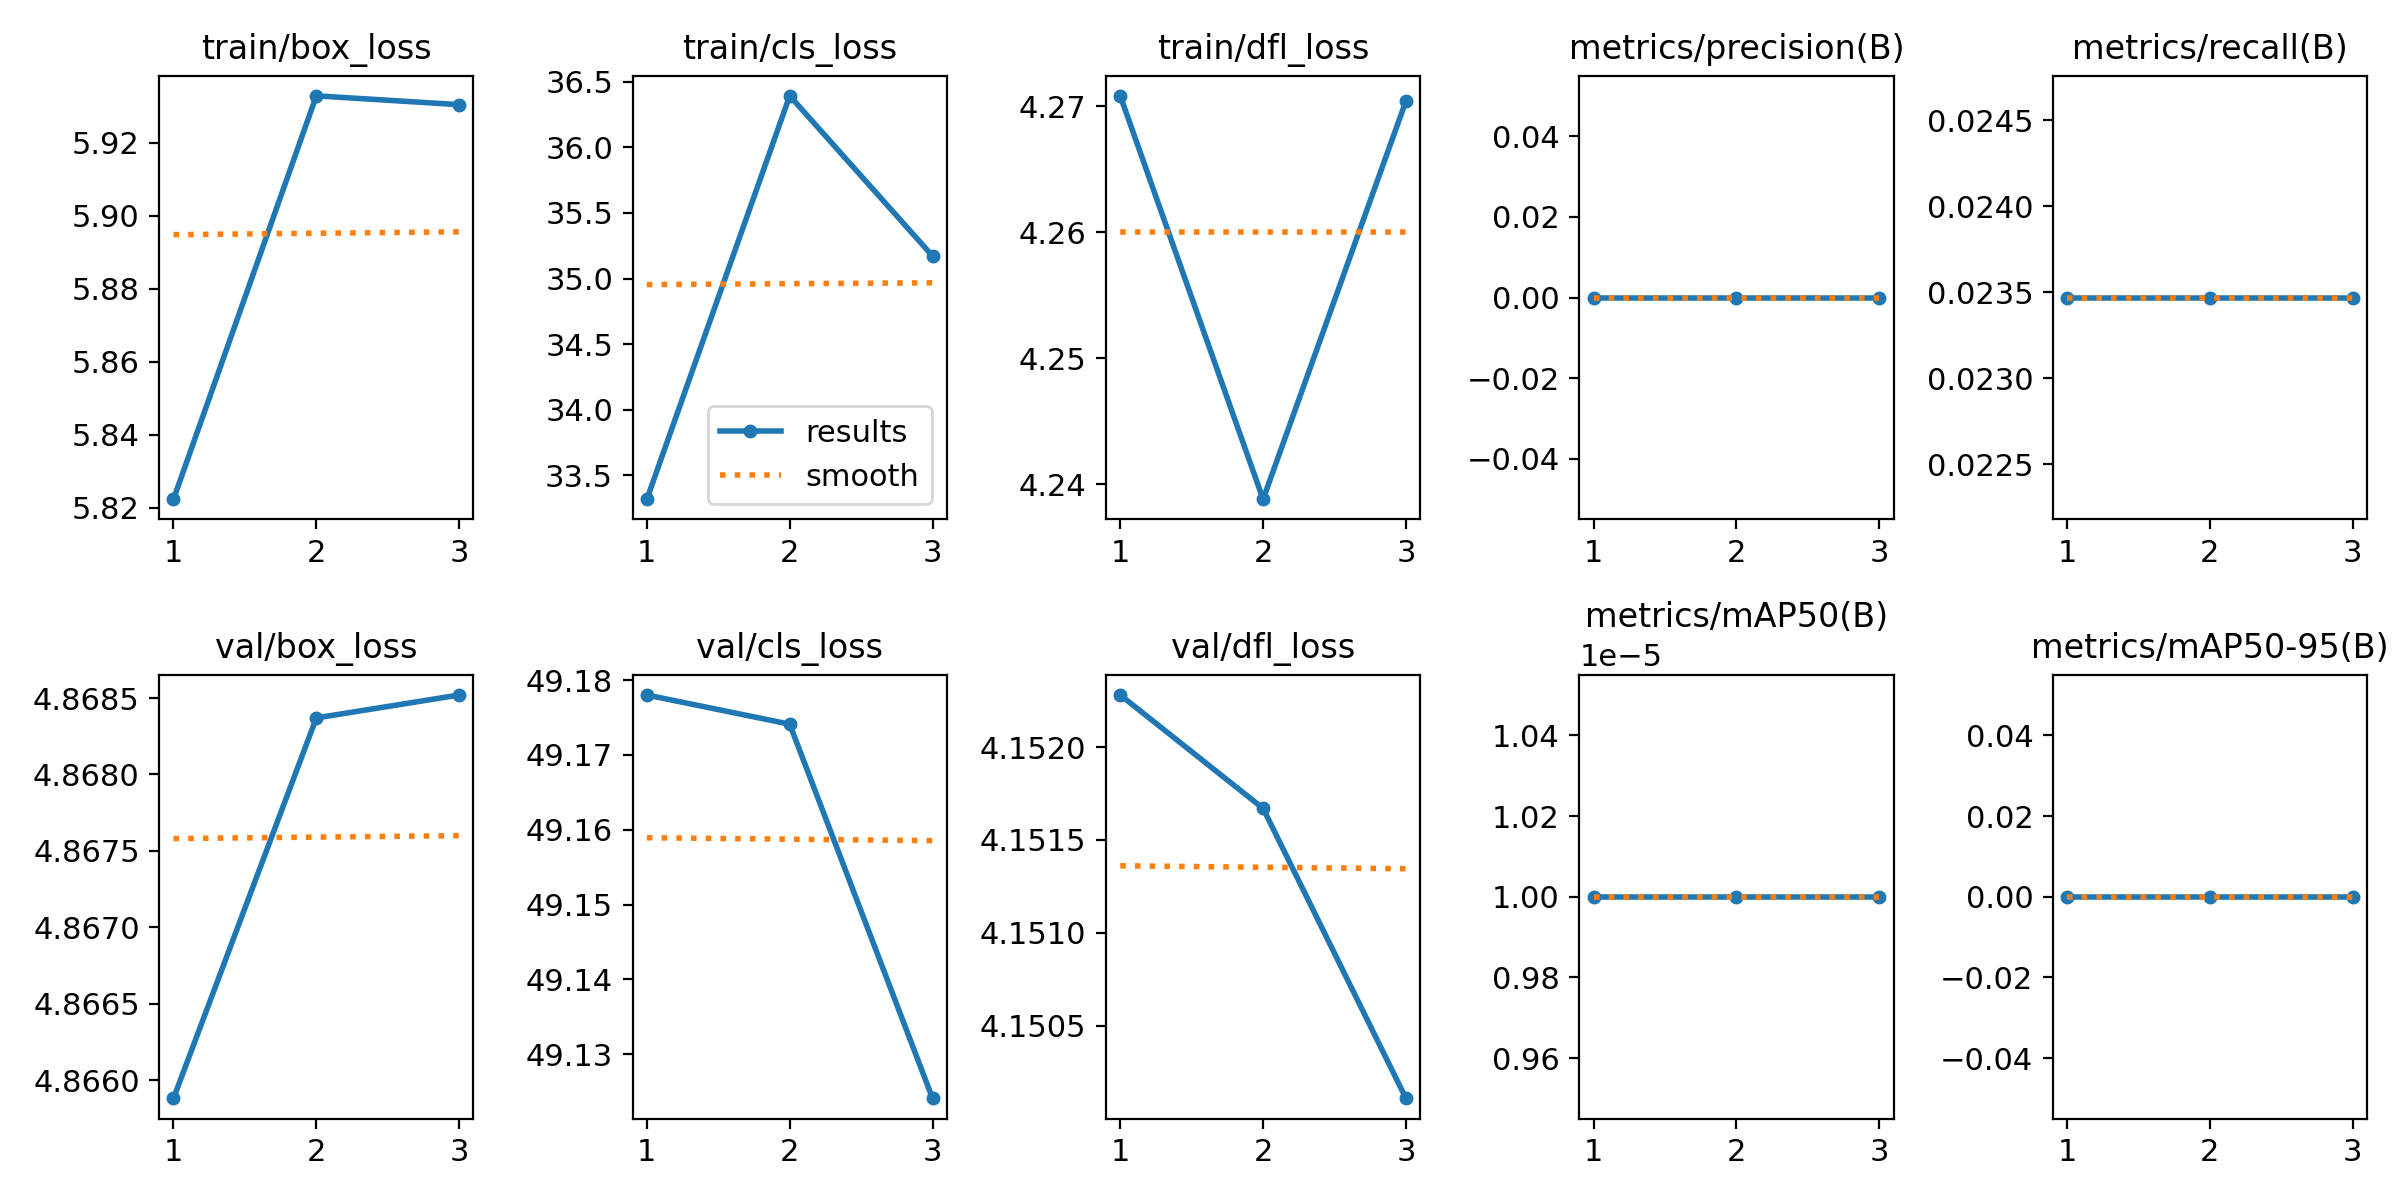

The file beside this chart, header and first rows:
epoch, time, train/box_loss, train/cls_loss, train/dfl_loss, metrics/precision(B), metrics/recall(B), metrics/mAP50(B), metrics/mAP50-95(B), val/box_loss, val/cls_loss, val/dfl_loss, lr/pg0, lr/pg1, lr/pg2
1, 5.504, 5.822, 33.32, 4.271, 0, 0.02347, 1e-05, 0, 4.866, 49.18, 4.152, 0.0991, 0.0001, 0.0001
2, 9.604, 5.933, 36.39, 4.239, 0, 0.02347, 1e-05, 0, 4.868, 49.17, 4.152, 0.0972, 0.000201, 0.000201
3, 13.49, 5.93, 35.17, 4.27, 0, 0.02347, 1e-05, 0, 4.869, 49.12, 4.15, 0.09517, 0.00017, 0.00017
